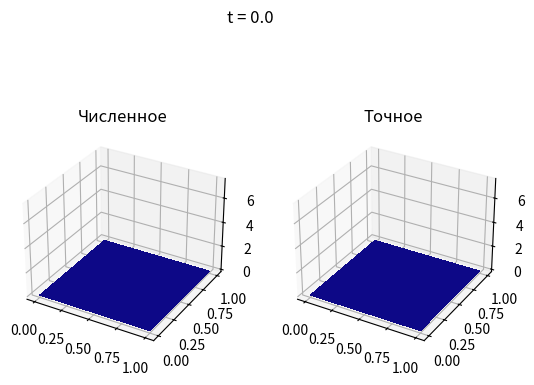
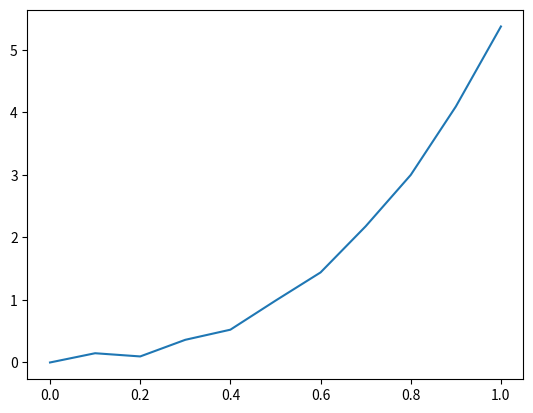

These figures' Python source, in order:
# 2-cycle splitting for parabolic pde (heat eq)
import numpy as np
import matplotlib.pyplot as plt


def exact(x, y, t):
    return t * np.exp(x+y)
    # return t * np.sin(np.pi * x) * np.sin(np.pi * y)
    # return t + (y ** 2 + x ** 2)
    # return t + (y ** 2 + x ** 2) / 4


def f(x, y, t):
    return (1 - 2 * t) * np.exp(x+y)
    # return (1 + 2 * t * np.pi ** 2) * np.sin(np.pi * x) * np.sin(np.pi * y)
    # return -3
    # return 0


def l(size):
    lmat = -2 * np.identity(size + 1)
    ones1 = np.ones(size + 1)
    ones1[0] = ones1[-1] = 0
    lmat += np.diag(ones1[1:], -1) + np.diag(ones1[:-1], 1)
    # lmat[0, 0] = lmat[-1, -1] = 1
    lmat[0, :3] = [1, -2, 1]
    lmat[-1, -3:] = [1, -2, 1]
    return lmat


at, bt = 0, 1
ax, bx = 0, 1
ay, by = 0, 1

nt = 10
nx = 40
ny = 40

tl, ht = np.linspace(at, bt, nt + 1, retstep=True)
xl, hx = np.linspace(ax, bx, nx + 1, retstep=True)
yl, hy = np.linspace(ay, by, ny + 1, retstep=True)

u = np.zeros((nt + 1, ny + 1, nx + 1))

xx, yy = np.meshgrid(xl, yl)

u[0] = exact(*np.meshgrid(xl, yl), 0)

l1 = -l(nx) / hx ** 2
l2 = -l(ny) / hy ** 2


def half_step(lmat: np.matrix, vals: np.array):
    I = np.identity(len(lmat))
    q_step = (I - ht / 2 * lmat) @ vals
    return np.linalg.solve(I + ht / 2 * lmat, q_step)


h_step = np.zeros((ny + 1, nx + 1))
for ti in range(1, nt + 1, 2):
    for yi in range(ny + 1):
        h_step[yi] = half_step(l1, u[ti - 1, yi])
    u[ti] = h_step.copy()

    for xi in range(nx + 1):
        h_step[:, xi] = half_step(l2, u[ti, :, xi])
    u[ti] = (h_step.copy() + ht * f(*np.meshgrid(xl, yl), tl[ti]))

    for xi in range(nx + 1):
        h_step[:, xi] = half_step(l2, u[ti, :, xi] + ht * f(xl[xi], yl, tl[ti]))
    u[ti + 1] = h_step.copy()

    for yi in range(ny + 1):
        h_step[yi] = half_step(l1, u[ti + 1, yi])
    u[ti + 1] = h_step.copy()

ue = u.copy()
for ti in range(1, nt + 1):
    ue[ti] = exact(xx, yy, tl[ti])

from matplotlib.animation import FuncAnimation
from matplotlib import cm

xx, yy = np.meshgrid(xl, yl)
zlim = [np.min([u, ue]) - 2 * ht, np.max([u, ue]) + 2 * ht]
print(zlim)


def plot3d(ax, solution, ti):
    return ax.plot_surface(xx, yy, solution[ti],
                           cmap=cm.plasma,
                           linewidth=0,
                           antialiased=False)


fig, ax = plt.subplots(1, 2, subplot_kw={"projection": "3d"})


def update(ti):
    ax[0].clear()
    ax[1].clear()
    fig.suptitle(f"t = {np.round(tl[ti], 2)}")
    ax[0].set_title("Численное")
    ax[1].set_title("Точное")
    ax[0].axes.set_zlim3d(bottom=zlim[0], top=zlim[1])
    ax[1].axes.set_zlim3d(bottom=zlim[0], top=zlim[1])
    plot3d(ax[0], u, ti)
    plot3d(ax[1], ue, ti)
    return


update(0)

frames, interval = range(nt + 1), 1000 * (bt - at) / nt
print(f"ms: {interval}")

ani = FuncAnimation(fig,
                    update,
                    frames=frames,
                    blit=False,
                    interval=interval)

diff = np.zeros(nt + 1)
for ti in range(nt + 1):
    diff[ti] = np.max(abs(u[ti] - ue[ti]))
# print(diff)

plt.figure("Модуль разности")
plt.plot(tl, diff)

plt.show()
